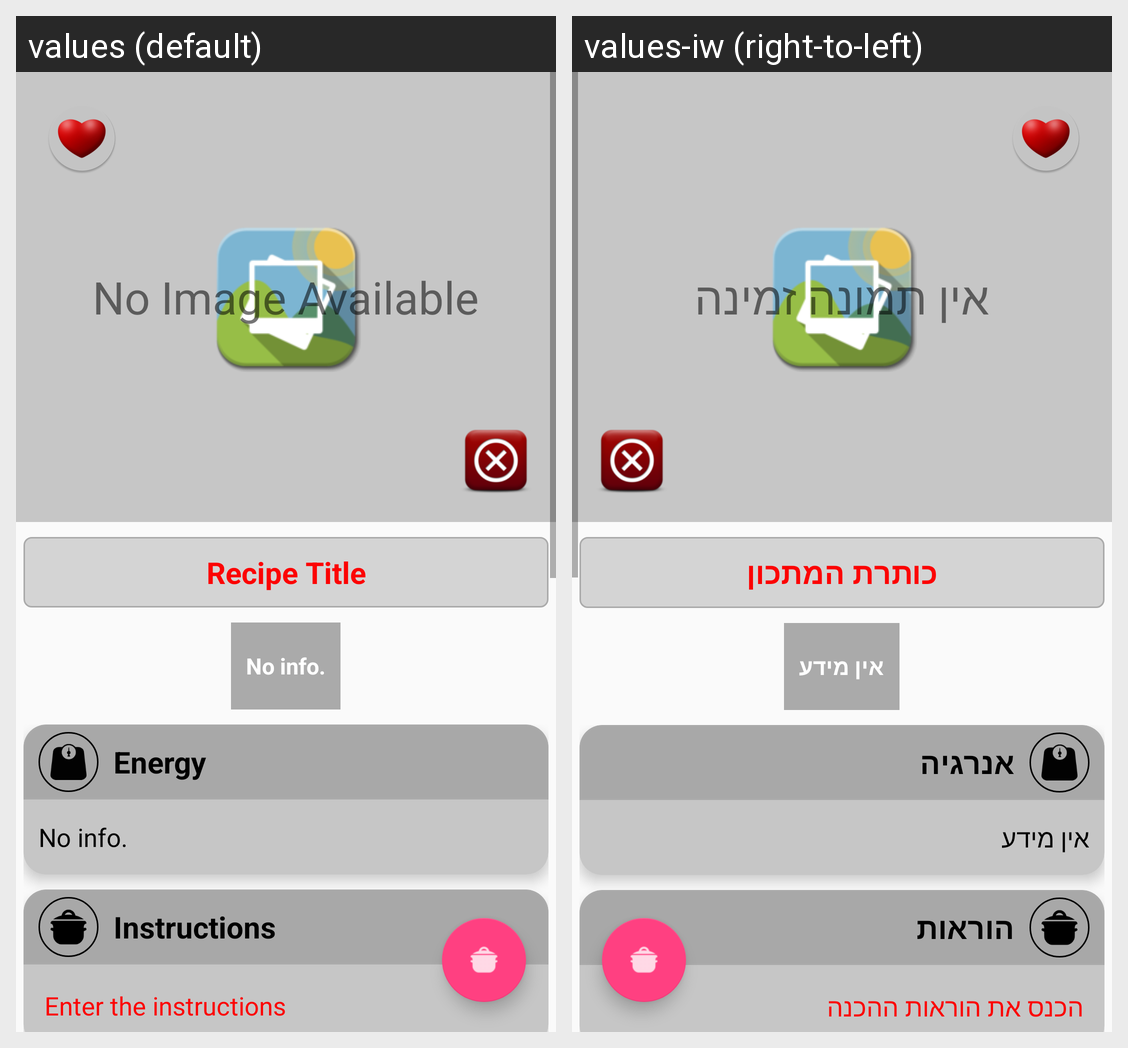

For this localized Android screen grid, give each drawn string resource with its value in every locale shown.
Android screen res/layout/fragment_recipe_review.xml rendered under 2 locales, left to right: values (default), values-iw (right-to-left). Device: Nexus 5 (rendered at 1080×1920; each locale shown at half size, 540×960, under a caption strip naming it); theme AppTheme.
Strings drawn on this screen, with the default value and each locale's value (text and hints the layout hard-codes, and strings that could not be matched under every locale, appear in the picture but are not listed):

no_image_available
  values: No Image Available
  values-iw: אין תמונה זמינה

recipe_title
  values: Recipe Title
  values-iw: כותרת המתכון

no_info
  values: No info.
  values-iw: אין מידע

energy
  values: Energy
  values-iw: אנרגיה

instructions
  values: Instructions
  values-iw: הוראות

enter_the_instructions
  values: Enter the instructions
  values-iw: הכנס את הוראות ההכנה
